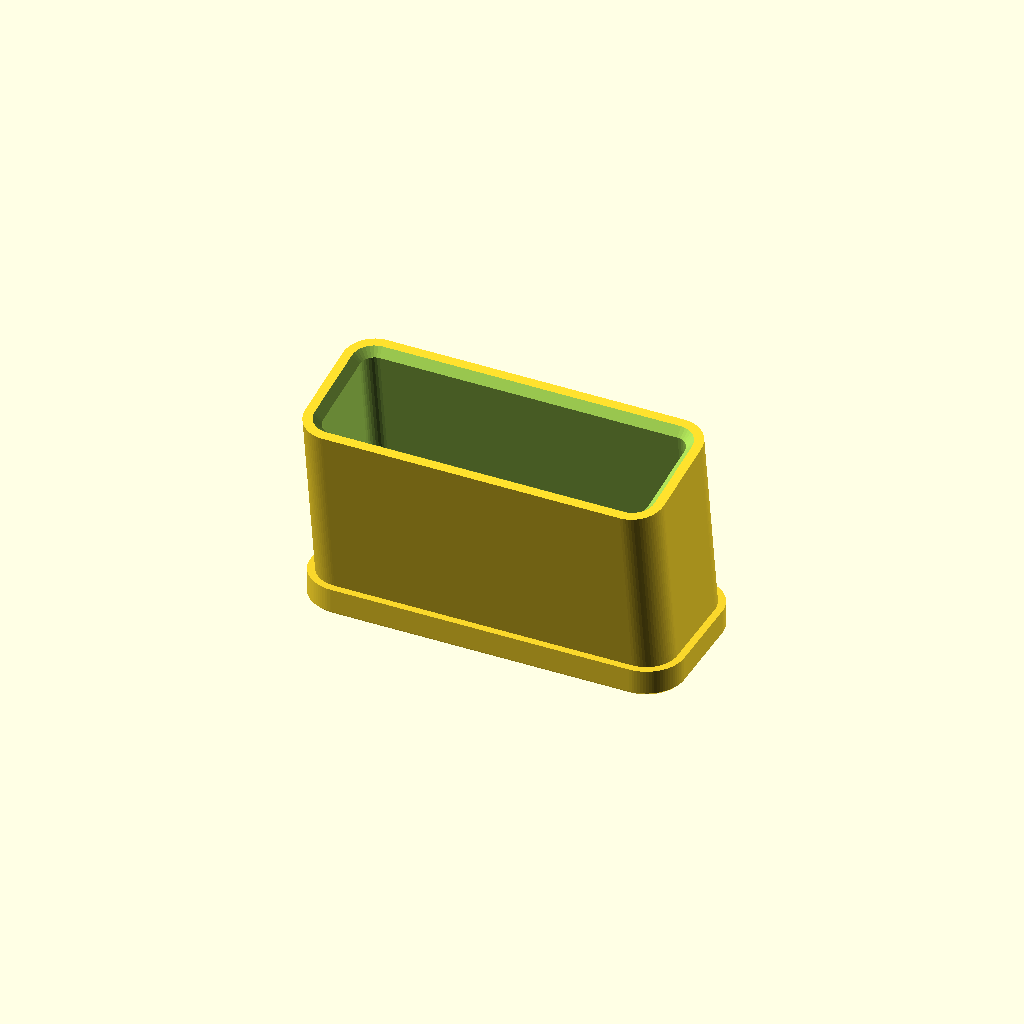
Cell 1: rendered with the file's own defaults.
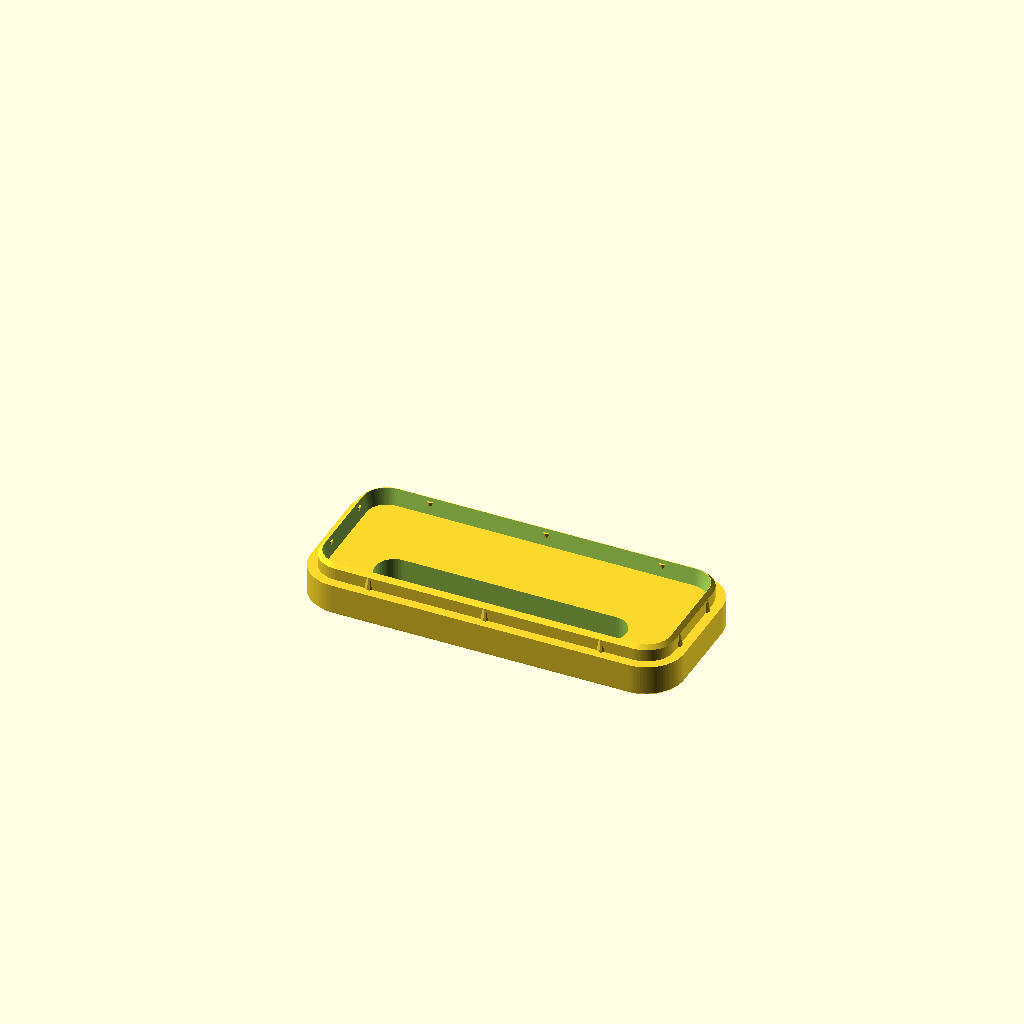
Cell 2: the same model with show = "shim".
All cells are drawn from one camera (rotation 55°, 0°, 25°, orthographic, colour scheme Cornfield), so only the parameter changes between them.
OpenSCAD source file parts/patio-leg-spacer.scad:
// patio-leg-spacer.scad
//
// Levelling feet for a patio set whose legs are rectangular tube raked off
// plumb. Three printed pieces that stack:
//
//   base      a pad that sits on the patio, flush with the column at its top
//             and flared out at the ground so no ledge shows
//   shim      a 5 mm plate — one per 5 mm of correction a given leg needs
//   receiver  a deep socket the leg drops into, tilted so the square-cut end
//             of the tube seats flat on the pocket floor
//
// Every joint is the same interface: a tongue ring standing on the top face, a
// matching groove in the bottom face. So base -> receiver, or base -> shim ->
// shim -> receiver, in any combination. All four legs get base + receiver; the
// short ones get shims.
//
// There is a fourth part that is not in that system:
//
//   foot      the receiver with the joint deleted and its slab grown into a
//             flared plinth — one piece, flat underneath but for the drain, a
//             fixed lift set by foot_lift, and its own shorter pocket
//
// It is the same socket module on a different slab, so it inherits every
// measured number — leg section, pocket_clear, the rake — rather than being a
// copy that drifts. Use it once a leg's correction is known and settled and the
// adjustability is just seams; use the stack while you are still finding out.
//
// THE ANGLE LIVES IN THE RECEIVER, not the base. Gravity is vertical, so a
// vertical stack loads every joint below the receiver in pure compression
// rather than bending. It also means that if the rake turns out to be a
// different number, only the receiver is reprinted — base and shims are
// unaffected by it, and so is the whole set of already-printed shims.
//
// The joint carries its load through the full mating face, not through the
// tongue. The tongue only locates and retains, and it retains by crush ribs:
// the groove itself is cut at a slip fit, and four sets of tapered ribs on the
// tongue's outer face are the only interference. That is far more forgiving of
// printer variance than a full-perimeter press fit, which is the kind of thing
// that comes out either loose or impossible to seat.
//
// ORIENTATION. Everything prints as modelled, flat face down, no support. The
// receiver's lean is 8.5 degrees off vertical, which is nothing to an overhang.
// The receiver leans toward -y, so the "front" render looks into the lean.
//
// MATERIAL AND PLATE. PETG. Two consequences worth knowing before printing:
//
// PRINT THE WHOLE SET ON ONE PLATE TYPE, and note which. The groove's mouth is
// a first-layer feature, and §5.2 of the design reference measures a ~0.1 mm
// squish difference between the textured and smooth plates. The crush ribs only
// have rib_proud_bot - joint_clear = 0.20 mm of interference to work with, so a
// plate swap between printing a base and printing its shims moves half of it.
// A base off one plate and a shim off the other may not fit each other.
//
// The pocket is NOT first-layer-critical — it starts slab_h up, around 4 mm
// above the plate — so pocket_clear does not care about the plate. The fit
// coupon's bore does start at the plate, which is why both its mouths are
// flared; if anything the real receiver will read a hair looser than the coupon
// did.
//
// Elephant's foot is worst with PETG on the textured plate [FIELD], and PETG
// over-adheres to bare smooth PEI. Every bottom outside edge here carries a
// base_cham relief for the first, and the base and the foot both put a large
// flat footprint on the plate, so use glue as a release layer for the second.
//
// DRAINAGE. This lives outdoors. The leg is an open tube, so water runs down
// the inside of it into the pocket. The pocket floor, every shim and the base
// pad are bored through with the same slot, biased to the low side of the
// tilted floor, so it reaches the ground instead of standing in the socket and
// rotting the leg.

/* [Output] */

// "plate" is the three parts laid out for one print. "stack" is an assembly
// preview — base + 2 shims + receiver — for checking the thing looks right.
// Not for printing; build a variant with --name if you ever want it as an STL.
show = "receiver";  // [receiver, shim, base, foot, plate, stack, coupon]

// COUPON-COMPONENTS: receiver=receiver shim=shim base=base
// COUPON-PLATE: plate

/* [Leg — MEASURE THESE] */

// Tube section across the faces the leg does NOT lean over (mm) — the bar's
// LONG side. The rake's hinge line runs along this dimension, so the leg tips
// over its narrow edge, not its wide face.
//
// AS MEASURED, not rounded up. The fit allowance is pocket_clear's job and it
// is applied below; rounding a measurement up "to be sure it fits" and then
// adding clearance on top of that spends the allowance twice and the leg
// rattles.
leg_w = 50.5;
// Tube section across the faces the leg leans over (mm) — the narrow edge.
// As measured.
leg_d = 16.5;
// Corner radius of the tube (mm).
//
// ⚠️ Guessed. Nothing has measured this. Too small and the leg will not enter;
// too large and it rattles at the corners. Measure one before printing — on a
// 16.5 mm bar there is not much room to be wrong.
leg_r = 2.0;
// Rake of the leg off plumb, in the leg_d direction (degrees). Zero gives a
// straight receiver and the whole part degenerates gracefully.
lean = 8.5;

/* [Receiver] */

// Pocket clearance per side (mm).
//
// MEASURED, not taken from the table. The fit coupon went on the real legs at
// 0.10, 0.20 and 0.30 per side and 0.10 was both the tightest offered and the
// best of the three. That is the press/interference rung for a 0.4 nozzle, not
// the snug-sliding one — this receiver is meant to be pushed on and stay on,
// not to slip.
//
// ⚠️ The coupon rings are coupon_h tall and the pocket is pocket_h. Friction
// goes with engagement length, so the real receiver takes roughly pocket_h /
// coupon_h times the force the coupon did. If it turns out to need a mallet,
// the fix is a relief band through the middle of the pocket rather than more
// clearance everywhere — that keeps the mouth and the floor tight so the leg
// cannot rock.
pocket_clear = 0.10;
// Pocket depth measured along the leg axis, floor to mouth (mm). Needs that
// much STRAIGHT prismatic tube on the leg to slide over.
pocket_h = 30.0;
// Wall around the pocket (mm). 0.84 + 4 x 0.45 — two outer lines at 0.42 and
// four inner at 0.45, per the corrected wall ladder.
wall_t = 2.64;
// Floor left under the pocket's LOW corner (mm). The pocket floor is tilted,
// so its low corner is what sets how tall the receiver's bottom slab has to
// be; the high corner ends up with floor_t + floor_drop of material over it.
//
// This is measured from the receiver's BOTTOM FACE, not from the groove floor,
// because the groove ring is held outboard of the pocket — see joint_gap. That
// is what keeps joint_h out of the height budget.
floor_t = 3.0;
// Lead-in flare at the pocket mouth (mm). Kept well under wall_t so the rim
// does not thin to nothing.
mouth_cham = 1.2;

/* [Stack] */

// Smallest ledge the slab, shims and base stand proud of the leaning tube, per
// side (mm). The real figure is derived and may be larger — see stack_over.
stack_over_min = 1.0;
// Shim plate thickness — the adjustment step (mm). Has to stay comfortably
// above joint_h or the web between the groove's floor and the tongue's root
// gets too thin to be worth anything.
shim_h = 5.0;
// Base pad thickness (mm). It is a flat pad fully supported by the ground, so
// it works in pure compression and does not need much.
base_h = 3.0;
// How far the base flares out at the GROUND, per side (mm).
//
// It is a flare, not a step. The base's top matches the stack outline exactly,
// so nothing shows as a ledge ringing the part above it; all the width is won
// at the bottom where it does the work. Printed bottom-down every layer is
// smaller than the one below it, so the taper is the safe direction.
base_flare = 1.5;
// Height of one slice of a smooth flare (mm). Sets how finely the curve is
// stepped; smaller is smoother and slower to build.
flare_seg = 0.3;
// Relief on the bottom outside edge of every piece (mm), at 45 degrees. More
// reliable than the slicer's elephant-foot compensation, and it is what keeps
// a stacked joint from rocking on a squashed first layer.
base_cham = 0.5;

/* [Joint] */

// Tongue height and groove depth (mm).
joint_h = 2.5;
// Tongue thickness (mm). 0.84 + 0.45 — two outer lines and one inner.
//
// Thin on purpose. The tongue carries no load (the full mating faces do), and
// a slim joint keeps the whole groove ring narrow enough to sit outboard of
// the pocket, which is worth more in height than a fat tongue is in strength.
tongue_t = 1.29;
// Material outboard of the groove (mm) — the wall the crush ribs flex. Thin
// here is a feature: it flexes rather than resisting, so the ribs crush
// instead of the joint refusing to seat.
joint_wall = 1.29;
// Clearance kept between the groove's inner face and the pocket wall's outer
// face (mm). This is the whole trick: hold the groove ring outboard of the
// pocket and the pocket floor bears on solid slab from z = 0, so joint_h stops
// counting toward how far the chair goes up.
joint_gap = 0.8;
// Material left over the groove where the receiver's wall lands on it (mm).
groove_roof = 1.5;
// Groove clearance per side (mm), before the ribs. A slip fit on purpose.
joint_clear = 0.20;
// Chamfer on the tongue's top edges (mm).
tongue_cham = 0.6;
// Chamfer at the groove's mouth (mm). This is on the first layer, where it is
// wanted anyway, and it is the lead-in that makes the joint start square.
groove_cham = 0.5;

/* [Crush ribs] */

// Fillet radius of a rib (mm). Half-buried in the tongue face, so it has to be
// small enough not to break out through the tongue's far side and interfere
// with the groove's inner wall as well — asserted below.
rib_r = 0.6;
// How far a rib stands proud of the tongue face at its root (mm).
//
// ⚠️ THE NUMBER TO TUNE. Interference per rib is rib_proud_bot - joint_clear,
// so 0.40 against a 0.20 groove is 0.20 of crush. Too tight and the shim will
// not seat; too loose and the stack falls apart when the chair is lifted.
// Print a base and one shim first and try it before committing to a set.
rib_proud_bot = 0.40;
// How far it stands proud at its tip (mm). Under joint_clear, so the joint
// starts free and tightens as it seats.
rib_proud_top = 0.05;
// How far out along a face the outermost rib sits, as a fraction of the
// straight run available on it. Positions are derived rather than typed so
// they cannot walk off the end of a face when the leg section changes.
rib_spread = 0.80;
// Straight half-run a face needs before a third rib in the middle earns its
// place (mm).
rib_min_three = 10.0;

/* [Drain] */

// Width of the drain slot (mm).
drain_d = 6.0;
// How far the slot runs along its own axis, as a fraction of the room between
// the centre and the groove ring.
drain_reach = 0.75;
// How far the slot is pushed toward the low side of the tilted floor, as a
// fraction of the room across it. The floor falls toward -y, so that is the
// end worth reaching.
drain_low_bias = 1.00;
// Margin kept between the slot and the groove ring (mm).
drain_margin = 1.0;

/* [One-piece foot] */

// The foot is the receiver with the joint deleted and the slab grown: flat
// underneath but for the drain, nothing stacking on it, a fixed lift. For a leg
// whose correction is known and settled, where the shim stack is just a seam.

// Lift the foot is built to give (mm). 12.5 is half an inch.
foot_lift = 12.5;
// Pocket depth for the foot alone (mm), kept separate from the receiver's
// pocket_h. The foot stands its socket on a 13.7 mm plinth, so the same 30 mm
// of socket that suits the receiver makes the whole thing tall. Shorter also
// asks for less straight tube on the leg and takes less force to push on.
//
// The receiver is deliberately left at pocket_h. Changing that would strand the
// receivers already printed, and it has not been asked for.
foot_pocket_h = 20.0;
// Smallest skirt the foot stands proud of the tube, per side (mm). The real
// figure is derived and will normally be larger — see foot_over.
foot_over_min = 0.0;
// Margin kept between the leaning mouth's outermost point and the edge of the
// foot it stands on (mm).
foot_margin = 1.5;

/* [Fit coupon] */

// The coupon is a short open ring of the pocket section and nothing else — no
// tilt, no floor, no joint. Open at both ends on purpose: it slides right up
// the leg, so it answers "does it fit" and "is the section the same all the
// way up" in the same handling, and the leg's cut end never has to be square
// for the test to mean something.

// Height of a coupon ring (mm). Enough to feel the fit and sit square on the
// leg, not enough to spend plate time on.
coupon_h = 12.0;
// Per-side pocket clearances to try, TIGHTEST FIRST. Each gets a ring, marked
// with that many notches on one long face — one notch is the first value.
// Whichever ring is right, put its number in pocket_clear.
coupon_clears = [0.10, 0.20, 0.30];
// Gap between rings on the plate (mm).
coupon_gap = 8.0;
// Notch width and depth (mm), and the spacing between notches.
coupon_notch_w = 2.0;
coupon_notch_d = 0.8;
coupon_notch_pitch = 4.0;

/* [Layout] */

// Gap between parts on the print plate (mm).
plate_gap = 8.0;

/* [Quality] */

$fa = 4;
$fs = 0.4;

/* [Hidden] */

eps = 0.01;
big = 400;

// --- pocket and tube ---
pocket_w = leg_w + 2 * pocket_clear;
pocket_d = leg_d + 2 * pocket_clear;
pocket_r = leg_r + pocket_clear;

tube_w = pocket_w + 2 * wall_t;
tube_d = pocket_d + 2 * wall_t;
tube_r = pocket_r + wall_t;

// --- joint offsets, all measured inward from the stack outline ---
groove_out = joint_wall;
tongue_out = joint_wall + joint_clear;
tongue_in  = tongue_out + tongue_t;
groove_in  = tongue_in + joint_clear;

// --- the stack outline, shared by slab, shim and the base's tongue ---
// Depth is the tube's footprint where a horizontal plane cuts it, which is
// stretched by 1/cos(lean), plus the ledge. That way the slab is never
// narrower than the tube standing on it.
//
// The ledge is also what pushes the groove ring outboard of the pocket. Widen
// it until the groove's inner face clears the pocket wall's outer face by
// joint_gap, and the pocket floor then sits on solid slab all the way to z = 0
// instead of on the groove's roof — which is worth joint_h of ride height.
stack_over = max(stack_over_min, groove_in + joint_gap - wall_t);

stack_w = tube_w + 2 * stack_over;
stack_d = tube_d / cos(lean) + 2 * stack_over;
stack_r = tube_r + stack_over;

base_w = stack_w + 2 * base_flare;
base_d = stack_d + 2 * base_flare;
base_r = stack_r + base_flare;

// --- receiver slab ---
// How far the tilted pocket floor drops below its centre at the pocket edge.
floor_drop = (pocket_d / 2) * tan(lean);
// Tall enough for two independent things: floor_t under the pocket's low
// corner, and groove_roof over the groove out where the wall lands on it.
// Whichever binds, wins.
slab_h = max(floor_t + floor_drop, joint_h + groove_roof);
// How far the tube has to be extended below the tilt origin so that, once it
// is cut flat at the slab top, no wedge of it is left hanging in the air.
tube_under = (tube_d / 2) * tan(lean) + 1;

// --- one-piece foot ---
// Slab height that produces foot_lift. Inverts the leg_lift relation below: the
// leg rests on the pocket floor's LOW corner, so the floor's centreline has to
// sit that much higher than the lift being asked for.
foot_slab_h = foot_lift + (leg_d / 2) * tan(lean);

// How far the leaning mouth's outermost point reaches from the part's centre.
// With no base under it the foot has to carry that itself, or the socket hangs
// out past the thing it stands on.
mouth_reach = foot_pocket_h * sin(lean) + (tube_d / 2) * cos(lean);

// The plinth's TOP is the tube's own footprint where the horizontal cut plane
// takes it — stretched by 1/cos(lean), exactly what the leaning tube presents
// at that height. Growing from that instead of from the stack outline is what
// removes the last ledge: the socket rises out of the flare with no step,
// because the two outlines are the same curve. The foot has no groove, so it
// does not need the stack_over the receiver's slab does.
foot_top_w = tube_w;
foot_top_d = tube_d / cos(lean);
foot_top_r = tube_r;

foot_over = max(foot_over_min, mouth_reach + foot_margin - foot_top_d / 2);

foot_w = foot_top_w + 2 * foot_over;
foot_d = foot_top_d + 2 * foot_over;
foot_r = foot_top_r + foot_over;

foot_total_h = foot_slab_h + foot_pocket_h * cos(lean) + (tube_d / 2) * sin(lean);

// Half-dimensions of the tongue's outer face, where the ribs sit.
rib_face_x = stack_w / 2 - tongue_out;
rib_face_y = stack_d / 2 - tongue_out;
rib_h = joint_h - tongue_cham;

// A rib has to sit on the straight part of a face, clear of the corner arc and
// clear of its own fillet radius.
tongue_r  = stack_r - tongue_out;
rib_run_y = rib_face_y - tongue_r - rib_r;
rib_run_x = rib_face_x - tongue_r - rib_r;

// Three ribs on a face long enough to space them, two otherwise. Which pair of
// faces is the long one flips with the leg section and with which way the leg
// leans, so it is asked rather than assumed.
function rib_pos(run) =
    run > rib_min_three ? [-run * rib_spread, 0, run * rib_spread]
                        : [-run * rib_spread, run * rib_spread];

rib_y = rib_pos(rib_run_y);   // ribs on the +/-x faces, spaced along y
rib_x = rib_pos(rib_run_x);   // ribs on the +/-y faces, spaced along x

// Drain slot. Room left inside the groove ring on each axis...
drain_room_x = stack_w / 2 - groove_in - drain_d / 2 - drain_margin;
drain_room_y = stack_d / 2 - groove_in - drain_d / 2 - drain_margin;
// ...and the slot lies along whichever axis has more of it, pushed as far
// toward the low side of the tilted floor as the other axis allows. Which of
// the two that is depends on the leg section, so neither is hard-coded.
drain_in_x = drain_room_x > drain_room_y;
drain_half = (drain_in_x ? drain_room_x : drain_room_y) * drain_reach;
drain_bias = drain_low_bias * (drain_in_x ? -drain_room_y
                                          : -(drain_room_y - drain_half));

// Height of the pocket floor above the ground with no shims, at the leg's
// centreline. Not the same thing as how far the chair goes up.
min_lift = base_h + slab_h;

// How far the chair actually rises. A square-cut raked leg rests on ONE EDGE of
// its end face, not on the whole face, so the bare leg's contact with the patio
// is its low corner — and in the foot that corner sits on the low corner of the
// tilted pocket floor, which is lower than the centreline by the leg's own
// half-depth times the rake. That difference is why the useful number is not
// min_lift.
leg_lift = min_lift - (leg_d / 2) * tan(lean);

// Overall height of the foot with no shims. The mouth is a tilted plane, so the
// tallest point is its high edge.
receiver_h = slab_h + pocket_h * cos(lean) + (tube_d / 2) * sin(lean);
foot_h     = base_h + receiver_h;

echo(str("lifts the leg ", leg_lift, " mm, then ", shim_h, " mm a shim; ",
         "pocket floor at ", min_lift, " mm on the centreline"));
echo(str("base + receiver stands ", foot_h, " mm tall overall; ",
         "receiver ", receiver_h, ", slab ", slab_h));
echo(str("one-piece foot lifts ", foot_lift, " mm, stands ", foot_total_h,
         " mm tall, footprint ", foot_w, " x ", foot_d,
         ", plinth ", foot_slab_h));
assert(foot_slab_h >= floor_t + floor_drop,
       "foot_lift is too small to leave floor_t under the pocket's low corner");
echo(str("pocket ", pocket_w, " x ", pocket_d,
         "; stack ", stack_w, " x ", stack_d,
         "; base ", base_w, " x ", base_d));
// Guards on the two things that silently go wrong when the leg section moves:
// a rib walking off the end of its face, and the drain slot cutting into the
// groove ring or out through the pocket wall.
assert(rib_run_x > 0 && rib_run_y > 0,
       "no straight run left on a tongue face for a crush rib");
assert(2 * rib_r - rib_proud_bot < tongue_t,
       "crush rib breaks out through the back of the tongue");
assert(wall_t + stack_over - groove_in >= joint_gap - eps,
       "groove ring is under the pocket floor, so joint_h is back in the ride height");
assert(shim_h > joint_h + 1.0,
       "shim web between groove floor and tongue root is too thin");
assert(drain_room_x > 0 && drain_room_y > 0,
       "drain slot has no room inside the groove rings");
assert(abs(drain_in_x ? drain_half : 0) + drain_d / 2 < pocket_w / 2 &&
       abs(drain_bias) + (drain_in_x ? 0 : drain_half) + drain_d / 2 < pocket_d / 2,
       "drain slot runs out from under the pocket floor");

for (i = [0 : len(coupon_clears) - 1])
    echo(str("coupon ", i + 1, ": ", i + 1, " notch", i > 0 ? "es" : "",
             ", clearance ", coupon_clears[i], " per side, bore ",
             leg_w + 2 * coupon_clears[i], " x ", leg_d + 2 * coupon_clears[i]));

// ---------------------------------------------------------------- outlines --

// Rounded rectangle centred on the origin. Shrink then round out, so the
// radius is a true corner radius rather than a fillet added to the outside.
module rrect(w, d, r) {
    offset(r = r) offset(delta = -r) square([w, d], center = true);
}

module stack_outline()  rrect(stack_w, stack_d, stack_r);
module base_outline()   rrect(base_w, base_d, base_r);
module tube_outline()   rrect(tube_w, tube_d, tube_r);
module pocket_outline() rrect(pocket_w, pocket_d, pocket_r);

module drain_outline() {
    hull() {
        translate(drain_in_x ? [-drain_half, drain_bias]
                             : [0, drain_bias - drain_half]) circle(d = drain_d);
        translate(drain_in_x ? [ drain_half, drain_bias]
                             : [0, drain_bias + drain_half]) circle(d = drain_d);
    }
}

// ------------------------------------------------------------------ solids --

// A prism of the stack outline inset by `inset`, running z0 to z1, with a
// 45-degree flare at either end. A POSITIVE cham grows the shape at that end,
// a NEGATIVE one shrinks it — which is what lets the same module cut both the
// outer surface of a ring and the plug that hollows it, with the chamfers
// falling on opposite sides of the wall.
//
// The four slices hull into exactly the right shape because every offset of a
// rounded rectangle is convex, and "vertical then sloping" is convex in z.
module inset_prism(inset, z0, z1, cham_bot = 0, cham_top = 0) {
    hull() {
        translate([0, 0, z0]) linear_extrude(eps)
            offset(delta = -(inset - cham_bot)) stack_outline();
        translate([0, 0, z0 + abs(cham_bot)]) linear_extrude(eps)
            offset(delta = -inset) stack_outline();
        translate([0, 0, z1 - abs(cham_top) - eps]) linear_extrude(eps)
            offset(delta = -inset) stack_outline();
        translate([0, 0, z1 - eps]) linear_extrude(eps)
            offset(delta = -(inset - cham_top)) stack_outline();
    }
}

// One crush rib, drawn with its axis on the tongue face and +x pointing out of
// it. Only the part standing proud of the face does any work; the rest is
// buried in the tongue.
module crush_rib() {
    hull() {
        translate([rib_proud_bot - rib_r, 0, 0])
            cylinder(h = eps, r = rib_r);
        translate([rib_proud_top - rib_r, 0, rib_h - eps])
            cylinder(h = eps, r = rib_r);
    }
}

// The tongue ring standing on z = 0, ribs included. Ribs stop short of the top
// chamfer so the lead-in stays clean where the joint first meets.
module tongue() {
    difference() {
        inset_prism(tongue_out, 0, joint_h, 0, -tongue_cham);
        inset_prism(tongue_in, -eps, joint_h + eps, 0, tongue_cham);
    }

    for (y = rib_y) {
        translate([ rib_face_x, y, 0])                    crush_rib();
        translate([-rib_face_x, y, 0]) rotate([0, 0, 180]) crush_rib();
    }
    for (x = rib_x) {
        translate([x,  rib_face_y, 0]) rotate([0, 0,  90]) crush_rib();
        translate([x, -rib_face_y, 0]) rotate([0, 0, -90]) crush_rib();
    }
}

// The matching groove, as a solid to subtract, cut into the bottom face at
// z = 0. Flared at its mouth on both walls.
module groove() {
    difference() {
        inset_prism(groove_out, -eps, joint_h, groove_cham, 0);
        inset_prism(groove_in, -eps, joint_h + eps, -groove_cham, 0);
    }
}

// A flat plate with a 45-degree relief on its bottom outside edge.
module relieved_plate(w, d, r, h) {
    hull() {
        linear_extrude(eps)
            rrect(w - 2 * base_cham, d - 2 * base_cham, max(r - base_cham, 0.01));
        translate([0, 0, base_cham]) linear_extrude(eps) rrect(w, d, r);
        translate([0, 0, h - eps]) linear_extrude(eps) rrect(w, d, r);
    }
}

// Cosine ease for the flare profile. t runs 0 at the top to 1 at the ground.
// Its derivative is zero at t = 0, and that is the whole point: the flare
// leaves the column vertically instead of running into it at an angle, so
// there is no crease where the two meet. At the ground the slope is steepest,
// so the pad lands on the patio at an angle rather than feathering to nothing.
function flare_off(over, t) = over * (1 - cos(90 * t));

// A pad that flares SMOOTHLY out toward the ground. It matches the outline it
// is given exactly at its top, is widest at the bottom, and is tangent to
// vertical where the two meet — so nothing shows at the join at all, neither a
// ledge nor a crease. The caller picks the top outline: the base hands it the
// stack outline because shims land on it, the foot hands it the tube's own
// silhouette because nothing does.
//
// A single hull() cannot do this. The profile is concave, and a hull of the two
// ends would just span them as a straight cone — which is the crease this
// replaces. It is built as a stack of slices with consecutive pairs hulled.
//
// Printed bottom-down every slice is smaller than the one below it, so the
// whole flare is an inward taper and wants no support.
module flared_plate(tw, td, tr, over, h) {
    steps = max(6, ceil((h - base_cham) / flare_seg));

    // z of the slice at t, sitting above the bottom relief. The top slice is
    // placed an eps low so its extrusion tops out exactly at h.
    function fz(t) = base_cham + (h - base_cham - eps) * (1 - t);

    // The relieved bottom edge, at the flare's full width.
    ow = tw + 2 * over;
    od = td + 2 * over;
    orr = tr + over;
    hull() {
        linear_extrude(eps)
            rrect(ow - 2 * base_cham, od - 2 * base_cham, max(orr - base_cham, 0.01));
        translate([0, 0, base_cham]) linear_extrude(eps) rrect(ow, od, orr);
    }

    // The flare itself.
    for (i = [0 : steps - 1]) {
        t0 = i / steps;
        t1 = (i + 1) / steps;
        o0 = flare_off(over, t0);
        o1 = flare_off(over, t1);
        hull() {
            translate([0, 0, fz(t0)]) linear_extrude(eps)
                rrect(tw + 2 * o0, td + 2 * o0, tr + o0);
            translate([0, 0, fz(t1)]) linear_extrude(eps)
                rrect(tw + 2 * o1, td + 2 * o1, tr + o1);
        }
    }
}

module drain(h) {
    translate([0, 0, -eps]) linear_extrude(h + 2 * eps) drain_outline();
}

// The tilted frame the tube and pocket are drawn in. Its origin sits on the
// slab's top face at the part's centre, and its z axis is the leg axis.
module tilted(h) {
    translate([0, 0, h]) rotate([lean, 0, 0]) children();
}

// The leaning socket, standing on whatever slab is handed to it as children and
// drained through it. Everything that makes a socket a socket lives here; the
// stacking receiver and the one-piece foot differ only in the slab they pass in
// and in whether a groove comes out afterwards.
//
// The pocket is cut from the slab as well as the tube, not from the tube alone.
// Its floor is tilted, so on the low side that plane dips BELOW the slab's top
// face — cutting only the tube would leave the floor flat there instead of
// square to the leg, and the leg would then rock on the ridge between the two.
module socket_on(h, ph) {
    difference() {
        union() {
            children();

            // The leaning tube, sliced off flat where it meets the slab.
            intersection() {
                tilted(h)
                    translate([0, 0, -tube_under])
                        linear_extrude(tube_under + ph) tube_outline();
                translate([-big / 2, -big / 2, h]) cube([big, big, big]);
            }
        }

        tilted(h) {
            // Pocket. Its floor is the plane z = 0 of the tilted frame, so it
            // is square to the leg and the tube's cut end seats flat on it.
            translate([0, 0, -eps])
                linear_extrude(ph + 2 * eps) pocket_outline();

            // Mouth flare.
            hull() {
                translate([0, 0, ph - mouth_cham])
                    linear_extrude(eps) pocket_outline();
                translate([0, 0, ph + eps])
                    linear_extrude(eps) offset(delta = mouth_cham) pocket_outline();
            }
        }

        // Tall enough to break through the tilted floor at the slot's high end.
        drain(h + floor_drop + 1);
    }
}

// ------------------------------------------------------------------- parts --

module base() {
    difference() {
        union() {
            flared_plate(stack_w, stack_d, stack_r, base_flare, base_h);
            translate([0, 0, base_h]) tongue();
        }
        drain(base_h + joint_h);
    }
}

module shim() {
    difference() {
        union() {
            relieved_plate(stack_w, stack_d, stack_r, shim_h);
            translate([0, 0, shim_h]) tongue();
        }
        groove();
        drain(shim_h + joint_h);
    }
}

module receiver() {
    difference() {
        socket_on(slab_h, pocket_h)
            relieved_plate(stack_w, stack_d, stack_r, slab_h);
        groove();
    }
}

// The one-piece foot. The same socket on a taller, wider plinth, with no groove
// taken out of it — flat underneath but for the drain, and nothing stacks on
// it. For a leg that needs a known fixed correction and no adjustment.
module foot() {
    socket_on(foot_slab_h, foot_pocket_h)
        flared_plate(foot_top_w, foot_top_d, foot_top_r, foot_over, foot_slab_h);
}

// ------------------------------------------------------------------ output --

module plate() {
    translate([-(base_w + plate_gap) / 2, -(base_d + plate_gap) / 2])  base();
    translate([ (stack_w + plate_gap) / 2, -(stack_d + plate_gap) / 2]) receiver();
    translate([ (stack_w + plate_gap) / 2,  (stack_d + plate_gap) / 2]) shim();
}

// One coupon ring at a given per-side clearance, carrying `marks` notches.
//
// Both mouths are flared, not just the top: the ring goes on either way up,
// and on the bottom the flare also cancels the first layer's squish, which
// would otherwise pinch the bore exactly where it is measured.
module coupon_ring(clear, marks) {
    pw = leg_w + 2 * clear;
    pd = leg_d + 2 * clear;
    pr = leg_r + clear;
    ow = pw + 2 * wall_t;
    od = pd + 2 * wall_t;
    orr = pr + wall_t;

    difference() {
        hull() {
            linear_extrude(eps)
                rrect(ow - 2 * base_cham, od - 2 * base_cham, orr - base_cham);
            translate([0, 0, base_cham]) linear_extrude(eps) rrect(ow, od, orr);
            translate([0, 0, coupon_h - eps]) linear_extrude(eps) rrect(ow, od, orr);
        }

        translate([0, 0, -eps]) linear_extrude(coupon_h + 2 * eps) rrect(pw, pd, pr);

        // The two flares have to be separate hulls. Hulling all four slices at
        // once would just give the straight prism of the wide ones, with the
        // narrow middle swallowed inside it.
        hull() {
            translate([0, 0, -eps]) linear_extrude(eps)
                rrect(pw + 2 * mouth_cham, pd + 2 * mouth_cham, pr + mouth_cham);
            translate([0, 0, mouth_cham]) linear_extrude(eps) rrect(pw, pd, pr);
        }
        hull() {
            translate([0, 0, coupon_h - mouth_cham]) linear_extrude(eps)
                rrect(pw, pd, pr);
            translate([0, 0, coupon_h + eps]) linear_extrude(eps)
                rrect(pw + 2 * mouth_cham, pd + 2 * mouth_cham, pr + mouth_cham);
        }

        for (i = [0 : marks - 1])
            translate([(i - (marks - 1) / 2) * coupon_notch_pitch,
                       od / 2 - coupon_notch_w / 2 + coupon_notch_d,
                       -eps])
                cylinder(d = coupon_notch_w, h = coupon_h + 2 * eps);
    }
}

module coupon() {
    n     = len(coupon_clears);
    pitch = leg_d + 2 * max(coupon_clears) + 2 * wall_t + coupon_gap;
    for (i = [0 : n - 1])
        translate([0, (i - (n - 1) / 2) * pitch, 0])
            coupon_ring(coupon_clears[i], i + 1);
}

module stack(n = 2) {
    base();
    for (i = [0 : n - 1])
        translate([0, 0, base_h + i * shim_h]) shim();
    translate([0, 0, base_h + n * shim_h]) receiver();
}

if      (show == "shim")   shim();
else if (show == "base")   base();
else if (show == "plate")  plate();
else if (show == "stack")  stack();
else if (show == "coupon") coupon();
else if (show == "foot")   foot();
else                       receiver();
Parameter table extracted from the source (name, type, default, range or options):
show: string, default "receiver", options "receiver", "shim", "base", "foot", "plate", "stack", "coupon"
leg_w: number, default 50.5
leg_d: number, default 16.5
leg_r: number, default 2
lean: number, default 8.5
pocket_clear: number, default 0.1
pocket_h: number, default 30
wall_t: number, default 2.64
floor_t: number, default 3
mouth_cham: number, default 1.2
stack_over_min: number, default 1
shim_h: number, default 5
base_h: number, default 3
base_flare: number, default 1.5
flare_seg: number, default 0.3
base_cham: number, default 0.5
joint_h: number, default 2.5
tongue_t: number, default 1.29
joint_wall: number, default 1.29
joint_gap: number, default 0.8
groove_roof: number, default 1.5
joint_clear: number, default 0.2
tongue_cham: number, default 0.6
groove_cham: number, default 0.5
rib_r: number, default 0.6
rib_proud_bot: number, default 0.4
rib_proud_top: number, default 0.05
rib_spread: number, default 0.8
rib_min_three: number, default 10
drain_d: number, default 6
drain_reach: number, default 0.75
drain_low_bias: number, default 1
drain_margin: number, default 1
foot_lift: number, default 12.5
foot_pocket_h: number, default 20
foot_over_min: number, default 0
foot_margin: number, default 1.5
coupon_h: number, default 12
coupon_clears: vector, default [0.1, 0.2, 0.3]
coupon_gap: number, default 8
coupon_notch_w: number, default 2
coupon_notch_d: number, default 0.8
coupon_notch_pitch: number, default 4
plate_gap: number, default 8
